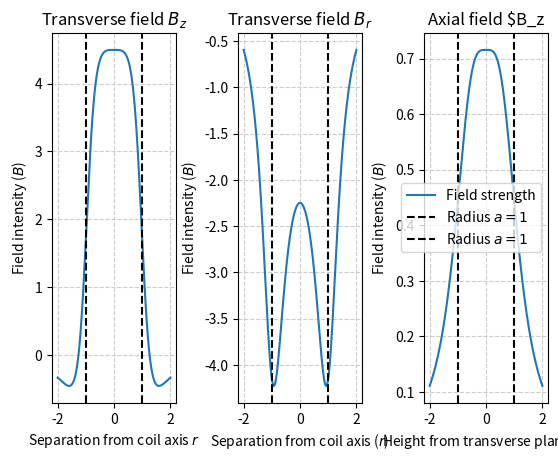

Recreate this plot in Python.
import matplotlib.pyplot as plt
import numpy as np
from scipy.integrate import quad

@np.vectorize
def transverse_field_z(r0, a, d):
	'''
	Returns z-field strength for a pair of
	coils at z = 0,  r0. (I mu_0 / 4 pi = 1)
	Parameters
	----------
	r0: float
		Perpendicular distance from coils axis.
	a: float
		Coils radius.
	d: float
		Coils separation distance.
	'''
	b = d / 2
	integrand = lambda theta, r0, a, b: a * (a -  r0 * np.cos(theta)) / (a**2 + b**2 + r0**2 - 2 * a * r0 * np.cos(theta))**(3/2)
	return quad(integrand, 0, 2 * np.pi, args=(r0, a, b))[0]


@np.vectorize
def transverse_field_r(r0, a, d):
	'''
	Returns r-field strength for a pair of
	coils at z = 0,  r0. (I mu_0 / 4 pi = 1)
	Parameters
	----------
	r0: float
		Perpendicular distance from coils axis.
	a: float
		Coils radius.
	d: float
		Coils separation distance.
	'''
	b = d / 2
	integrand = lambda theta, r0, a, b: -a * b / (a**2 + b**2 + r0**2 - 2 * a * r0 * np.cos(theta))**(3/2)
	return quad(integrand, 0, 2 * np.pi, args=(r0, a, b))[0]


@np.vectorize
def axial_field_z(z, a, d):
	b = d / 2
	return (a**2 / 2) * (1 / (a**2 + (z - b)**2)**(3/2) + 1 / (a**2 + (z + b)**2)**(3/2))


def graph():
	fig, axs = plt.subplot_mosaic([['t_z', 't_r', 'v_z']])
	a = 1
	d = 1
	r = np.linspace(-2 * a, 2 * a, 1000)
	z = np.linspace(-2 * d, 2 * d, 1000)

	ax_variables = [r, r, z]
	ax_functions = [transverse_field_z, transverse_field_r, axial_field_z]
	ax_xlabels = ["Separation from coil axis $r$", "Separation from coil axis ($r$)",
				  "Height from transverse plane ($z$)"]
	ax_titles = ["Transverse field $B_z$", "Transverse field $B_r$", "Axial field $B_z"]

	for name, function, xlabel, title in zip(axs, ax_functions, ax_xlabels, ax_titles):
		axs[name].plot(r, function(r, a, d), label="Field strength")
		axs[name].axvline(a, ls='--', color='k',	 label=f'Radius ${a = }$')
		axs[name].axvline(-a, ls='--', color='k', label=f'Radius ${a = }$')
		axs[name].grid(True, ls='--', color='#ccc')
		axs[name].set(title=title, xlabel=xlabel, ylabel='Field intensity ($B$)')
		plt.legend()
	
	plt.subplots_adjust(hspace=0.5, wspace=0.5)
	plt.show()

graph()


